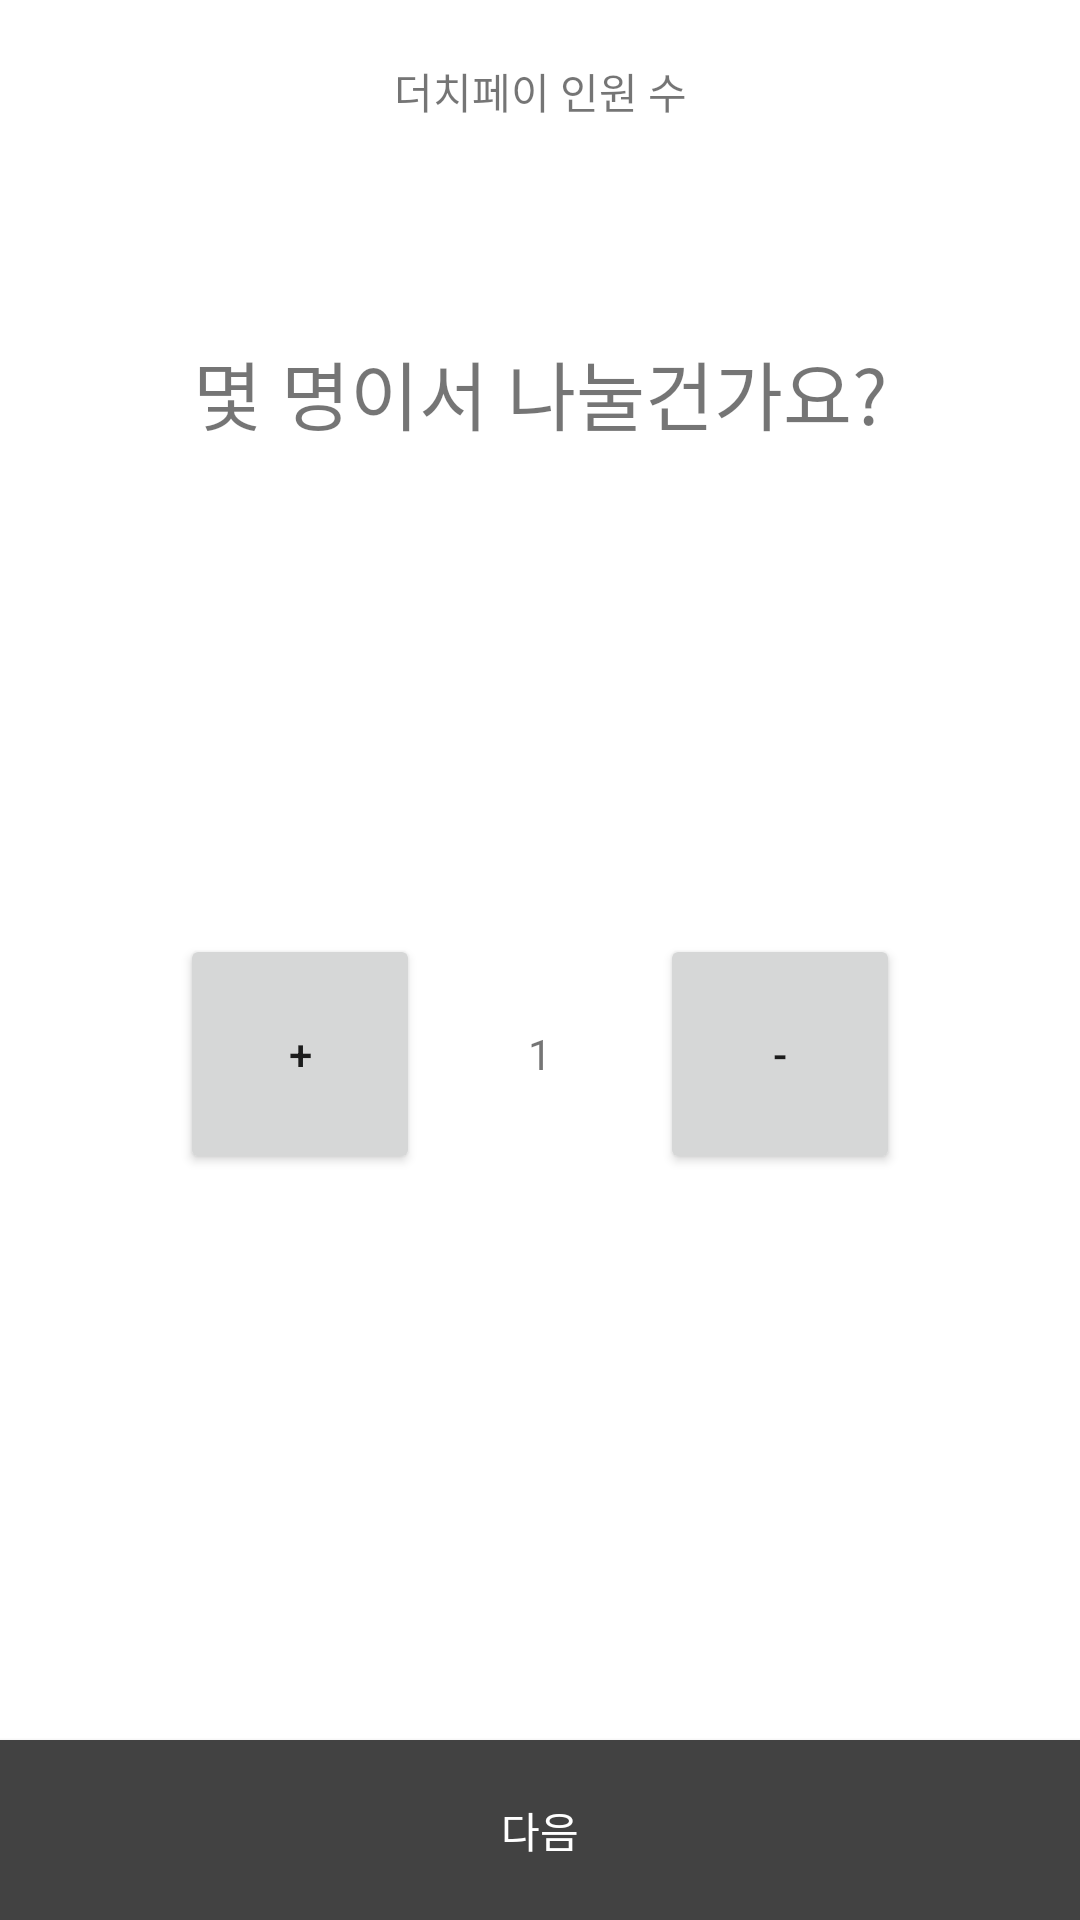

This screen was rendered from an Android layout file. Write that file and the resources it references.
<!-- AndroidManifest.xml: application theme Theme.Admob -->
<!-- res/layout/activity_count.xml -->
<?xml version="1.0" encoding="utf-8"?>
<androidx.constraintlayout.widget.ConstraintLayout xmlns:android="http://schemas.android.com/apk/res/android"
    xmlns:app="http://schemas.android.com/apk/res-auto"
    xmlns:tools="http://schemas.android.com/tools"
    android:layout_width="match_parent"
    android:layout_height="match_parent"
    tools:context=".CountActivity">

    <TextView
        android:id="@+id/title_count"
        app:layout_constraintTop_toTopOf="parent"
        android:padding="20dp"
        android:text="더치페이 인원 수"
        android:gravity="center"
        android:layout_width="match_parent"
        android:layout_height="wrap_content"/>
    <View
        android:id="@+id/view_count"
        android:background="@color/browser_actions_bg_grey"
        app:layout_constraintTop_toBottomOf="@+id/title_count"
        android:layout_width="match_parent"
        android:layout_height="2dp"
        />
    <TextView
        android:layout_marginTop="50dp"
        app:layout_constraintTop_toBottomOf="@id/view_count"
        android:textSize="25sp"
        android:text="몇 명이서 나눌건가요?"
        android:gravity="center"
        android:layout_width="match_parent"
        android:layout_height="wrap_content"/>

    <LinearLayout
        app:layout_constraintTop_toBottomOf="@id/view_count"
        app:layout_constraintBottom_toBottomOf="parent"
        android:padding="30dp"
        android:gravity="center"
        android:layout_width="match_parent"
        android:layout_height="wrap_content">
        <Button
            android:id="@+id/plus_button"
            android:text="+"
            android:layout_width="80dp"
            android:layout_height="80dp"/>
        <TextView
            android:id="@+id/person_count"
            android:text="1"
            android:gravity="center"
            android:layout_width="80dp"
            android:layout_height="80dp"/>
        <Button
            android:id="@+id/minus_button"
            android:text="-"
            android:layout_width="80dp"
            android:layout_height="80dp"/>

    </LinearLayout>
    <Button
        android:id="@+id/next_button"
        android:background="@color/cardview_dark_background"
        app:layout_constraintBottom_toBottomOf="parent"
        android:textColor="@color/white"
        android:gravity="center"
        android:text="다음"
        android:layout_width="match_parent"
        android:layout_height="60dp"/>



</androidx.constraintlayout.widget.ConstraintLayout>
<!-- resources referenced by this layout -->
<resources>
  <color name="white">#FFFFFFFF</color>
  <style name="Theme.Admob" parent="Theme.MaterialComponents.DayNight.NoActionBar">
          
          <item name="colorPrimary">@color/purple_500</item>
          <item name="colorPrimaryVariant">@color/purple_700</item>
          <item name="colorOnPrimary">@color/white</item>
          
          <item name="colorSecondary">@color/teal_200</item>
          <item name="colorSecondaryVariant">@color/teal_700</item>
          <item name="colorOnSecondary">@color/black</item>
          
          <item name="android:statusBarColor" tools:targetApi="l">?attr/colorPrimaryVariant</item>
          
      </style>
  <color name="purple_500">#FFffa27f</color>
  <color name="purple_700">#FFffa00f</color>
  <color name="teal_200">#FF03DAC5</color>
  <color name="teal_700">#FF018786</color>
  <color name="black">#FF000000</color>
</resources>
